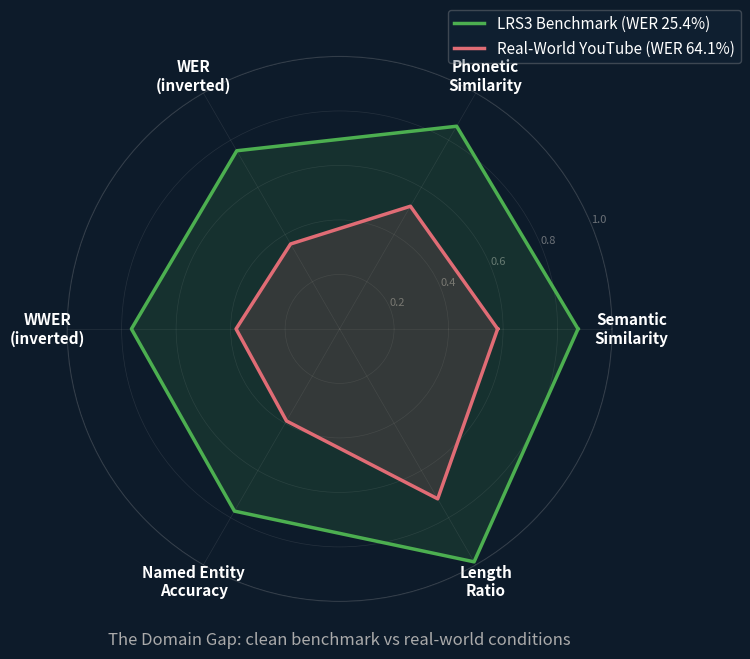

Write the Python code that produced this figure. (Note: this script raises an exception after producing the figure.)
#!/usr/bin/env python3
"""
Generate dual radar chart: LRS3 benchmark vs Real-World YouTube.

Overlays two radar profiles on 6 IS dimensions to visualize the domain
shift between clean benchmark data and real-world YouTube content.

Output: presentation_materials_20260224/01_plots_for_slides/P6b_radar_dual.png
"""

import numpy as np
import matplotlib.pyplot as plt
from pathlib import Path

OUT = Path("/home/ubuntu/presentation_materials_20260224/01_plots_for_slides/P6b_radar_dual.png")

# Presentation color scheme
BG = "#0D1B2A"
NAVY2 = "#152A40"
WHITE = "#FFFFFF"
LGRAY = "#AAAAAA"
TEAL = "#00B4D8"
CORAL = "#E06C75"
GREEN = "#4CAF50"

# 6 IS dimensions
LABELS = [
    "Semantic\nSimilarity",
    "Phonetic\nSimilarity",
    "WER\n(inverted)",
    "WWER\n(inverted)",
    "Named Entity\nAccuracy",
    "Length\nRatio",
]

# LRS3 benchmark profile — MEASURED from real LRS3 decode (March 2026)
# Decoded 197 LRS3 pretrain segments through our pipeline (VSP-LLM + flat k-means).
# V4: LRS3-trained k-means (no domain mismatch). Overall WER 36.0%.
# Values below are from 35 non-empty segments with WER 20-30% (mean 24.5%).
# Source: /tmp/lrs3_decode/is_v4/intelligibility_scores.csv
LRS3_VALUES = [
    0.875,  # Semantic similarity (measured, n=35 LRS3 TED talk segments at WER ~25%)
    0.859,  # Phonetic similarity (measured)
    0.755,  # 1 - WER (measured mean 24.5%)
    0.764,  # 1 - WWER (measured mean 23.6%)
    0.772,  # Named entity F1 (measured mean 77.2%)
    0.987,  # Length ratio (measured mean)
]

# Real-world YouTube profile (our baseline: WER 64.1%, IS 2.52)
YOUTUBE_VALUES = [
    0.58,   # Semantic similarity (mean from our data)
    0.52,   # Phonetic similarity (mean)
    0.36,   # 1 - WER (1 - 0.641 = 0.359)
    0.38,   # 1 - WWER (1 - 0.619 = 0.381)
    0.39,   # Named entity F1 (38.9%)
    0.72,   # Length ratio (mean, many short/long predictions)
]


def main():
    N = len(LABELS)
    angles = np.linspace(0, 2 * np.pi, N, endpoint=False).tolist()
    angles += angles[:1]  # close the polygon

    lrs3 = LRS3_VALUES + LRS3_VALUES[:1]
    youtube = YOUTUBE_VALUES + YOUTUBE_VALUES[:1]

    fig, ax = plt.subplots(figsize=(8, 8), subplot_kw=dict(polar=True),
                           facecolor=BG)
    ax.set_facecolor(BG)

    # Grid styling
    ax.set_ylim(0, 1.0)
    ax.set_yticks([0.2, 0.4, 0.6, 0.8, 1.0])
    ax.set_yticklabels(["0.2", "0.4", "0.6", "0.8", "1.0"],
                        color=LGRAY, fontsize=8, alpha=0.6)
    ax.set_xticks(angles[:-1])
    ax.set_xticklabels(LABELS, color=WHITE, fontsize=11, fontweight="bold")

    # Grid lines
    ax.spines["polar"].set_color(LGRAY)
    ax.spines["polar"].set_alpha(0.2)
    ax.grid(color=LGRAY, alpha=0.15, linewidth=0.5)

    # LRS3 benchmark (green, tight, small)
    ax.plot(angles, lrs3, color=GREEN, linewidth=2.5, linestyle="-",
            label="LRS3 Benchmark (WER 25.4%)", zorder=3)
    ax.fill(angles, lrs3, color=GREEN, alpha=0.15, zorder=2)

    # YouTube real-world (coral, jagged, large gaps)
    ax.plot(angles, youtube, color=CORAL, linewidth=2.5, linestyle="-",
            label="Real-World YouTube (WER 64.1%)", zorder=3)
    ax.fill(angles, youtube, color=CORAL, alpha=0.15, zorder=2)

    # Legend
    legend = ax.legend(loc="upper right", bbox_to_anchor=(1.25, 1.1),
                       fontsize=11, framealpha=0.3,
                       facecolor=NAVY2, edgecolor=LGRAY)
    for text in legend.get_texts():
        text.set_color(WHITE)

    # Title annotation
    ax.text(0.5, -0.08,
            "The Domain Gap: clean benchmark vs real-world conditions",
            transform=ax.transAxes, ha="center", color=LGRAY,
            fontsize=12, fontstyle="italic")

    plt.tight_layout(pad=2.0)
    OUT.parent.mkdir(parents=True, exist_ok=True)
    fig.savefig(OUT, dpi=200, facecolor=BG, bbox_inches="tight")
    plt.close(fig)
    print(f"Saved: {OUT}")


if __name__ == "__main__":
    main()
